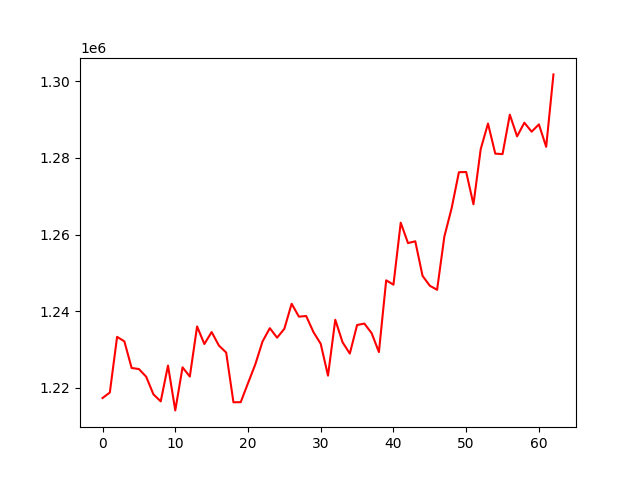

The file beside this chart, header and first rows:
, 0
0, 1217365
1, 1218797
2, 1233314
3, 1232147
4, 1225201
5, 1224927
6, 1222923
7, 1218316
8, 1216498
9, 1225834
10, 1214140
11, 1225372
12, 1222962
13, 1236032
14, 1231451
15, 1234572
16, 1231048
17, 1229229
18, 1216256
19, 1216287
20, 1221244
21, 1226123
22, 1232116
23, 1235584
24, 1233101
25, 1235430
26, 1241954
27, 1238587
28, 1238749
29, 1234558
30, 1231499
31, 1223196
32, 1237779
33, 1231915
34, 1228956
35, 1236405
36, 1236779
37, 1234285
38, 1229351
39, 1248060
40, 1246924
41, 1263094
42, 1257770
43, 1258238
44, 1249222
45, 1246648
46, 1245593
47, 1259474
48, 1266878
49, 1276247
50, 1276307
51, 1267881
52, 1282294
53, 1288938
54, 1281094
55, 1280975
56, 1291255
57, 1285600
58, 1289159
59, 1286821
... 3 more rows
